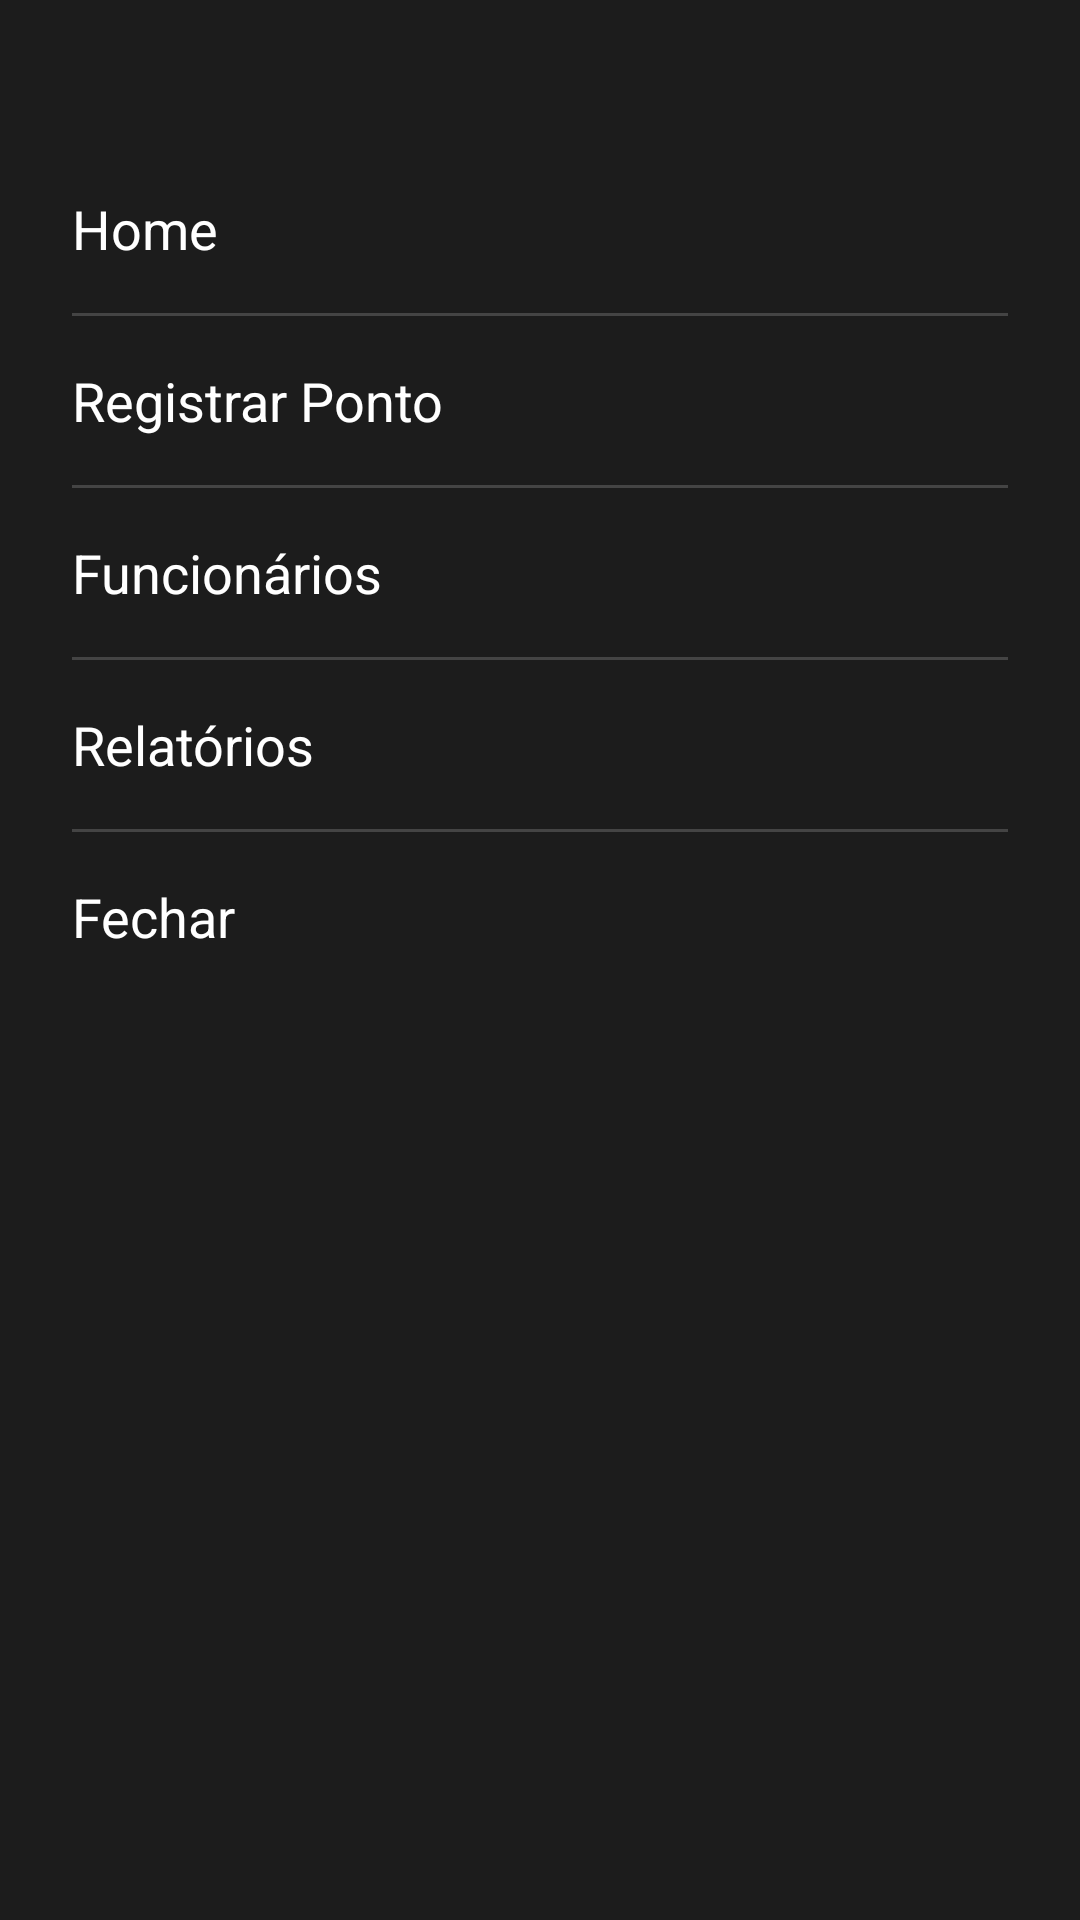

Android layout source for this screen:
<!-- AndroidManifest.xml: application theme Theme.NoPonto -->
<!-- res/layout/fragment_menu.xml -->
<?xml version="1.0" encoding="utf-8"?>
<LinearLayout xmlns:android="http://schemas.android.com/apk/res/android"
    android:layout_width="match_parent"
    android:layout_height="match_parent"
    android:background="#1C1C1C"
    android:orientation="vertical"
    android:clickable="true"
    android:focusable="true"
    android:paddingTop="48dp">

    <TextView
        android:id="@+id/menu_home"
        style="@style/MenuOption"
        android:text="Home" />

    <View style="@style/MenuSeparator" />

    <TextView
        android:id="@+id/menu_registrar_ponto"
        style="@style/MenuOption"
        android:text="Registrar Ponto" />

    <View style="@style/MenuSeparator" />

    <TextView
        android:id="@+id/menu_funcionarios"
        style="@style/MenuOption"
        android:text="Funcionários" />

    <View style="@style/MenuSeparator" />

    <TextView
        android:id="@+id/menu_relatorios"
        style="@style/MenuOption"
        android:text="Relatórios" />

    <View style="@style/MenuSeparator" />

    <TextView
        android:id="@+id/menu_fechar"
        style="@style/MenuOption"
        android:text="Fechar" />

</LinearLayout>
<!-- resources referenced by this layout -->
<resources>
  <style name="MenuOption" parent="Widget.AppCompat.TextView">
          <item name="android:layout_width">match_parent</item>
          <item name="android:layout_height">wrap_content</item>
          <item name="android:textColor">@android:color/white</item>
          <item name="android:textSize">18sp</item>
          <item name="android:paddingStart">24dp</item>
          <item name="android:paddingEnd">24dp</item>
          <item name="android:paddingTop">16dp</item>
          <item name="android:paddingBottom">16dp</item>
          <item name="android:gravity">center_vertical</item>
          <item name="android:clickable">true</item>
          <item name="android:focusable">true</item>
          <item name="android:background">?attr/selectableItemBackground</item>
      </style>
  <style name="MenuSeparator">
          <item name="android:layout_width">match_parent</item>
          <item name="android:layout_height">1dp</item>
          <item name="android:background">#444444</item>
          <item name="android:layout_marginStart">24dp</item>
          <item name="android:layout_marginEnd">24dp</item>
      </style>
  <style name="Theme.NoPonto" parent="Base.Theme.NoPonto" />
  <style name="Base.Theme.NoPonto" parent="Theme.Material3.DayNight.NoActionBar">
          
          
  
          
          <item name="android:windowDrawsSystemBarBackgrounds">true</item>
          
          <item name="android:statusBarColor">@android:color/transparent</item>
      </style>
</resources>
